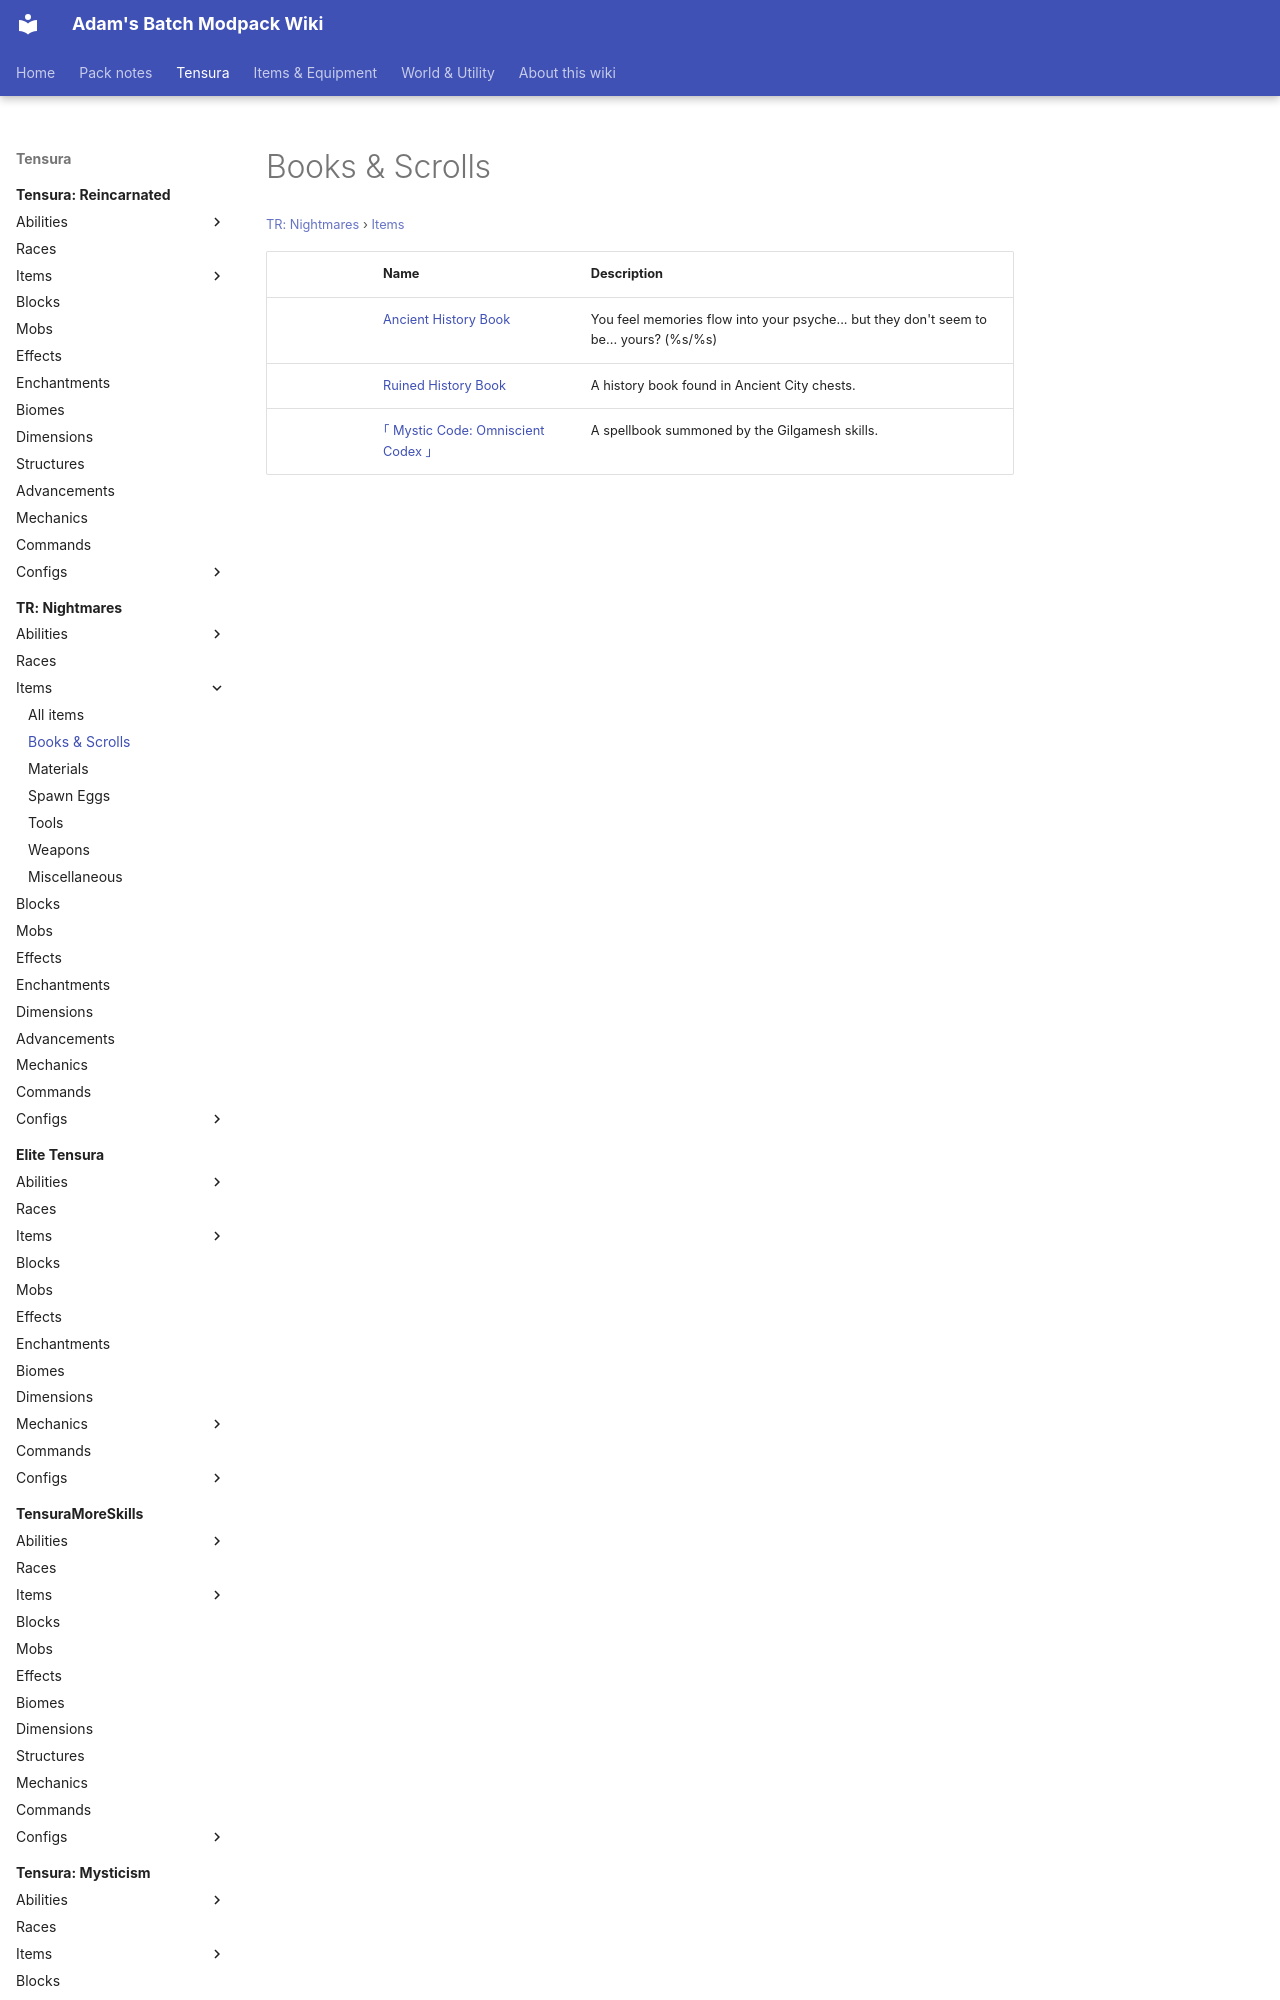

repository: Proteus-Nell/Adams-Batch-MC-Modpack-Wiki · page: tr-nightmares/items/books-scrolls/index.html · generator: mkdocs

# Books &amp; Scrolls

<small>[TR: Nightmares](../../index.md) &rsaquo; [Items](../index.md)</small>

| | Name | Description |
|---|---|---|
|  | [Ancient History Book](ancient-history-book.md) | You feel memories flow into your psyche... but they don't seem to be... yours? (%s/%s) |
|  | [Ruined History Book](ruined-history-book.md) | A his
